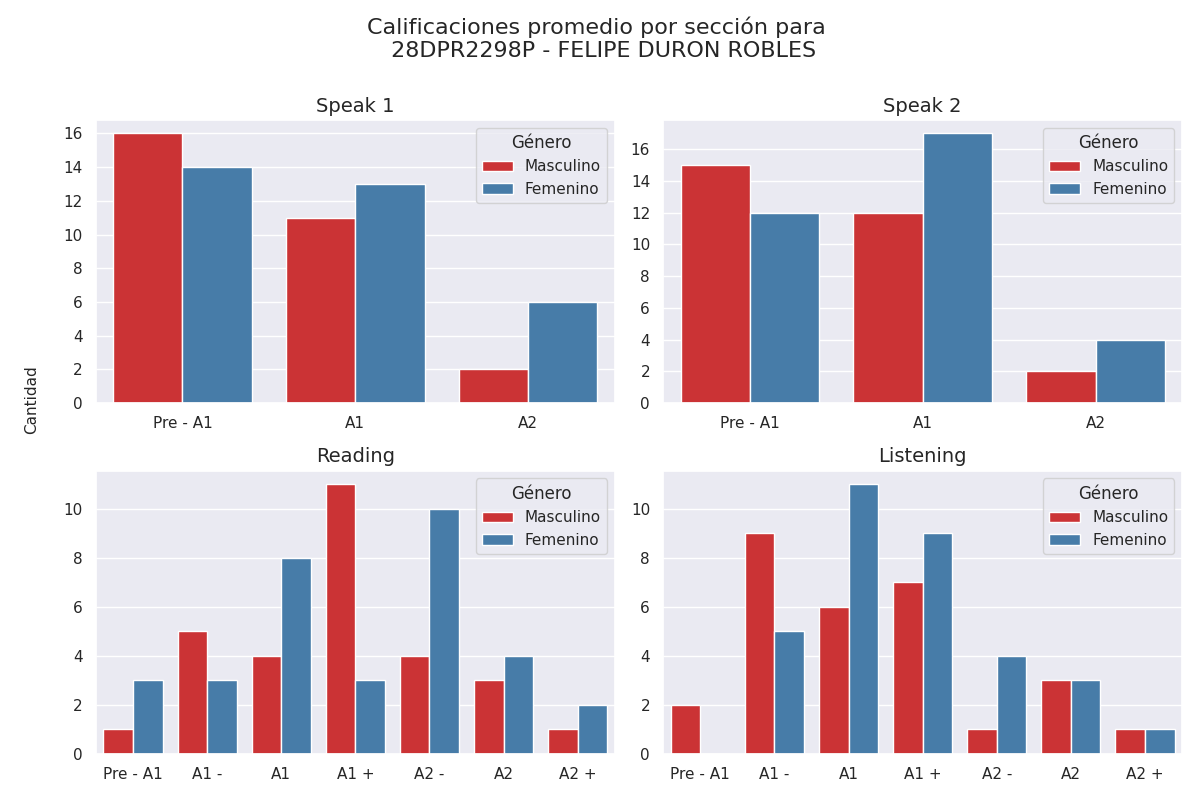

Values plotted in this chart, from the file beside it:
Sección, Calificación, Cantidad de alumnos con esa calificación, Género
speak 1, Pre - A1, 16, Masculino
speak 1, A1, 11, Masculino
speak 1, A2, 2, Masculino
speak 2, Pre - A1, 15, Masculino
speak 2, A1, 12, Masculino
speak 2, A2, 2, Masculino
reading, Pre - A1, 1, Masculino
reading, A1 -, 5, Masculino
reading, A1, 4, Masculino
reading, A1 +, 11, Masculino
reading, A2 -, 4, Masculino
reading, A2, 3, Masculino
reading, A2 +, 1, Masculino
listening, Pre - A1, 2, Masculino
listening, A1 -, 9, Masculino
listening, A1, 6, Masculino
listening, A1 +, 7, Masculino
listening, A2 -, 1, Masculino
listening, A2, 3, Masculino
listening, A2 +, 1, Masculino
speak 1, Pre - A1, 14, Femenino
speak 1, A1, 13, Femenino
speak 1, A2, 6, Femenino
speak 2, Pre - A1, 12, Femenino
speak 2, A1, 17, Femenino
speak 2, A2, 4, Femenino
reading, Pre - A1, 3, Femenino
reading, A1 -, 3, Femenino
reading, A1, 8, Femenino
reading, A1 +, 3, Femenino
reading, A2 -, 10, Femenino
reading, A2, 4, Femenino
reading, A2 +, 2, Femenino
listening, Pre - A1, 0, Femenino
listening, A1 -, 5, Femenino
listening, A1, 11, Femenino
listening, A1 +, 9, Femenino
listening, A2 -, 4, Femenino
listening, A2, 3, Femenino
listening, A2 +, 1, Femenino
